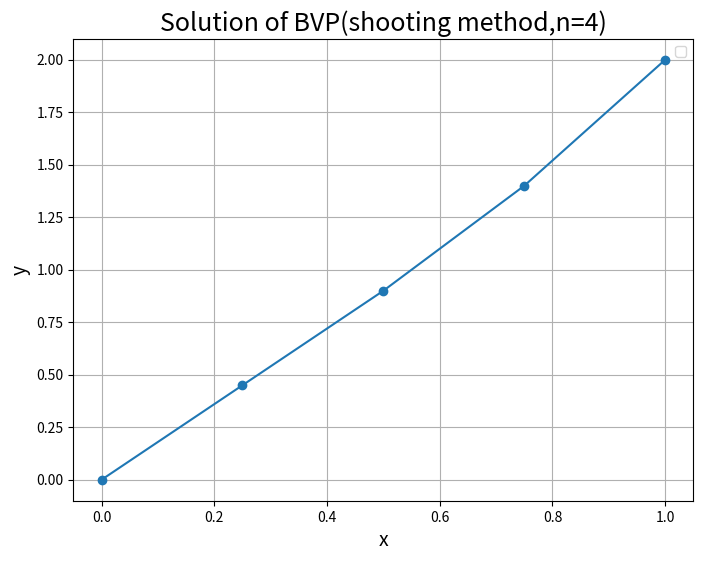

The script that saved this image:
import numpy as np
import matplotlib.pyplot as mpl

#define equations and boundary conditions
def z_p(x,y):
    return 4*y-4*x

def y_p(z):
    return z

y0=0
y1=2
x0=0
n=4
h=1/n

#initial guess for z0
z0_g1=0.5
z0_g2=1.0

def solve_ivp(z0):  #solve ivp for initial slope z0
    yvalues=[y0]
    zvalues=[z0]
    xvalues=np.linspace(0,1,n+1)

    for i in range(n):
        z_next=zvalues[i]+h*z_p(xvalues[i],yvalues[i])
        y_next=yvalues[i]+h*y_p(zvalues[i])
        zvalues.append(z_next)
        yvalues.append(y_next)

    return yvalues[-1]

#secant method
tol=1e-6
max_i=100

f1=solve_ivp(z0_g1)-y1
f2=solve_ivp(z0_g2)-y1

for i in range(max_i):
    z_new=z0_g2-f2*(z0_g2-z0_g1)/(f2-f1)    #update secant
    f_new=solve_ivp(z_new)-y1   #evaluate bvp with new guess
    if abs(f_new)<tol:  #check for convergence
        z0_correct=z_new
        break
    z0_g1,z0_g2=z0_g2,z_new
    f1,f2=f2,f_new

yvalues=[y0]
zvalues=[z0_correct]
xvalues=np.linspace(0,1,n+1)

for i in range(n):
    z_next=zvalues[i]+h*z_p(xvalues[i],yvalues[i])
    y_next=yvalues[i]+h*y_p(zvalues[i])
    zvalues.append(z_next)
    yvalues.append(y_next)

#print results
print(f"Correct initial slope(z0):{z0_correct}")
print("x-values:",xvalues)
print("y-values:",yvalues)

#plot
mpl.figure(figsize=(8,6))
mpl.plot(xvalues,yvalues,marker='o')
mpl.xlabel('x',fontsize=14)
mpl.ylabel('y',fontsize=14)
mpl.title(f"Solution of BVP(shooting method,n={n})",fontsize=18)
mpl.grid(True)
mpl.legend(fontsize=10)
mpl.show()